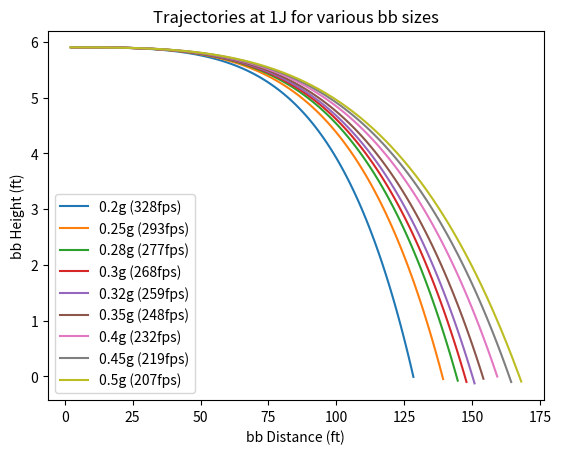

Reproduce this figure in Python. (Note: this script raises an exception after producing the figure.)
from math import pi, sqrt, atan2, cos, sin, radians, degrees
import matplotlib.pyplot as plt
import os

RAD = 1.571
AIR_DENSITY = 1.225
BB_DIAMETER = 6e-3
BB_RADIUS = BB_DIAMETER/2
INITIAL_POSITION = [0, 1.8]
SPHERE_DRAG_COEF = 0.47
SPHERE_FRONTAL_AREA = pi*BB_RADIUS**2
TIMESTEP = 1/100
GRAVITY = 9.81
M_TO_FEET = 3.28084

def calc_vortex_strength(angular_velocity: float) -> float:
    return 2*pi*BB_RADIUS**2*angular_velocity


def get_intiial_velocity(mass: float, energy: float) -> float:
    angle = radians(0)
    velocity = sqrt(energy/(0.5*mass))
    velocity_x = cos(angle) * velocity
    velocity_y = sin(angle) * velocity
    # calculates velocity according to mass and energy
    return [velocity_x, velocity_y]


def get_initial_hop_angular_velocity(component_velocity: float, mass: float) -> float:
    # Gets initial hop spin for straight flight
    # Gets hop spin according to magnus effect https://www.fxsolver.com/browse/formulas/Magnus+effect
    # G     = F/(diameter * air density * velocity)
    # omega = G/(2*pi*r^2)
    F = mass * GRAVITY
    G = F/(BB_DIAMETER * AIR_DENSITY * component_velocity)
    angular_velocity = G/(2*pi*BB_RADIUS**2)
    return angular_velocity


def calc_magnus_effect(velocity: list, mass: float, angular_velocity: float) -> float:
    G = calc_vortex_strength(angular_velocity)
    speed = sqrt(velocity[0]**2 + velocity[1]**2)
    direction = atan2(velocity[0], velocity[1])
    F = AIR_DENSITY*speed*G*BB_DIAMETER
    delta_speed = F/mass
    delta_X = cos(direction) * delta_speed
    delta_Y = sin(direction) * delta_speed
    #print("Magnus delta ", delta_X, delta_Y, velocity)
    return [delta_X, delta_Y]


def calc_drag(velocity: float, mass: float) -> float:
    # https://www.engineeringtoolbox.com/drag-coefficient-d_627.html
    speed = sqrt(velocity[0]**2 + velocity[1]**2)
    direction = atan2(velocity[0], velocity[1])
    F = SPHERE_DRAG_COEF*0.5*AIR_DENSITY*speed**2*SPHERE_FRONTAL_AREA
    delta_speed = F/mass
    delta_X = sin(direction) * delta_speed
    delta_Y = cos(direction) * delta_speed
    #print("Drag delta ", delta_X, delta_Y, velocity)
    return [-delta_X, -delta_Y]


def update_position(position: list, velocity: list) -> list:
    return [position[0] + velocity[0]*TIMESTEP, position[1] + velocity[1]*TIMESTEP]


def update_velocity(velocity: list, deltas: list) -> list:
    for delta in deltas:
        velocity[0] += delta[0]*TIMESTEP
        velocity[1] += delta[1]*TIMESTEP
    velocity[1] += -GRAVITY * TIMESTEP  # Gravity
    return velocity


def calc_bb(mass: float, energy: float) -> dict:
    velocity = get_intiial_velocity(mass, energy)
    position = INITIAL_POSITION.copy()
    angular_velocity = get_initial_hop_angular_velocity(velocity[0], mass)
    flight_time = 0
    points = []
    while position[1] > 0:
        delta_magnus = calc_magnus_effect(velocity, mass, angular_velocity)
        delta_drag = calc_drag(velocity, mass)
        velocity = update_velocity(velocity, [delta_magnus, delta_drag])
        position = update_position(position, velocity)
        flight_time += TIMESTEP
        points.append((flight_time, position, velocity))
    #[print(result) for result in results]
    #return [mass, energy, round(flight_time, 2), round(position[0], 2)]
    return {
        "mass" : mass,
        "energy" : energy,
        "time" : flight_time,
        "summary" : (mass, energy, round(flight_time, 2), round(position[0], 2)),
        "points" : points
    }

def get_bb_fps(result: dict) -> str:
    return f' ({round(sqrt(result["energy"]/(0.5*result["mass"])) * M_TO_FEET)}fps)'

def get_plot_label(subject, result) -> str:
    fps = get_bb_fps(result)
    if subject == "J":
        label = f'{round(result["mass"]*1000, 2)}g'
    else:
        label = f'{round(result["energy"], 2)}J'
    return label + fps

def plot_graphs(series, datapoint, results, subject):
    if subject == "J":
        directory = f'energy/{datapoint}J.png'
        trajectory_title = f'Trajectories at {datapoint}J for various bb sizes'
        time_distance_title = f'Time-distane graphs at {datapoint}J for various bb sizes'
        print(f'Plotting graphs for {datapoint}J bbs')
    else:
        mass_g = round(datapoint*1000, 2)
        directory = f'mass/{mass_g}g.png'
        trajectory_title = f'Trajectories for {mass_g}g bbs at various energy levels'
        time_distance_title = f'Time-distane graphs for {mass_g}g bbs at various energy levels'
        print(f'Plotting graphs for {mass_g}g bbs')
    plot_trajectory(series, trajectory_title, subject, directory)
    plot_time_distance(series, time_distance_title, subject, directory)
    
def plot_trajectory(series, title, subject, directory):
    fig, ax = plt.subplots()
    ax.set_title(title)
    ax.set_ylabel('bb Height (ft)')
    ax.set_xlabel('bb Distance (ft)')
    for result in series:
        points = result["points"]
        positions_x = [point[1][0]*M_TO_FEET for point in points]
        positions_y = [point[1][1]*M_TO_FEET for point in points]
        trajectory = ax.plot(positions_x, positions_y)
        label = get_plot_label(subject, result)
        trajectory[0].set_label(label)
    ax.legend(loc='lower left')
    directory = "trajectory/"+directory
    fig.savefig(directory)
    plt.close()

def plot_time_distance(series, title, subject, directory):
    fig, ax = plt.subplots()
    ax.set_title(title)
    ax.set_ylabel('Distance Travelled (ft)')
    ax.set_xlabel('Time (s)')
    for result in series:
        points = result["points"]
        time = [point[0] for point in points]
        distance = [point[1][0]*M_TO_FEET for point in points]
        trajectory = ax.plot(time, distance)
        label = get_plot_label(subject, result)
        trajectory[0].set_label(label)
    ax.legend(loc='lower right')
    directory = "time_distance/"+directory
    # if not os.path.exists(directory):
    #     os.makedirs(directory)
    fig.savefig(directory)
    plt.close()




def main():
    results = []
    energies = (1, 1.138, 1.486, 1.881, 2.322)
    masses = (0.0002, 0.00025, 0.00028, 0.0003, 0.00032, 0.00035, 0.0004, 0.00045, 0.0005)
    for energy in energies:
        for mass in masses:
            result = calc_bb(mass, energy)
            results.append(result)
            print(result["summary"])
    for energy in energies:
        series = [result for result in results if result["energy"] == energy]
        plot_graphs(series, energy, results, "J")
    for mass in masses:
        series = [result for result in results if result["mass"] == mass]
        plot_graphs(series, mass, results, "M")


main()
